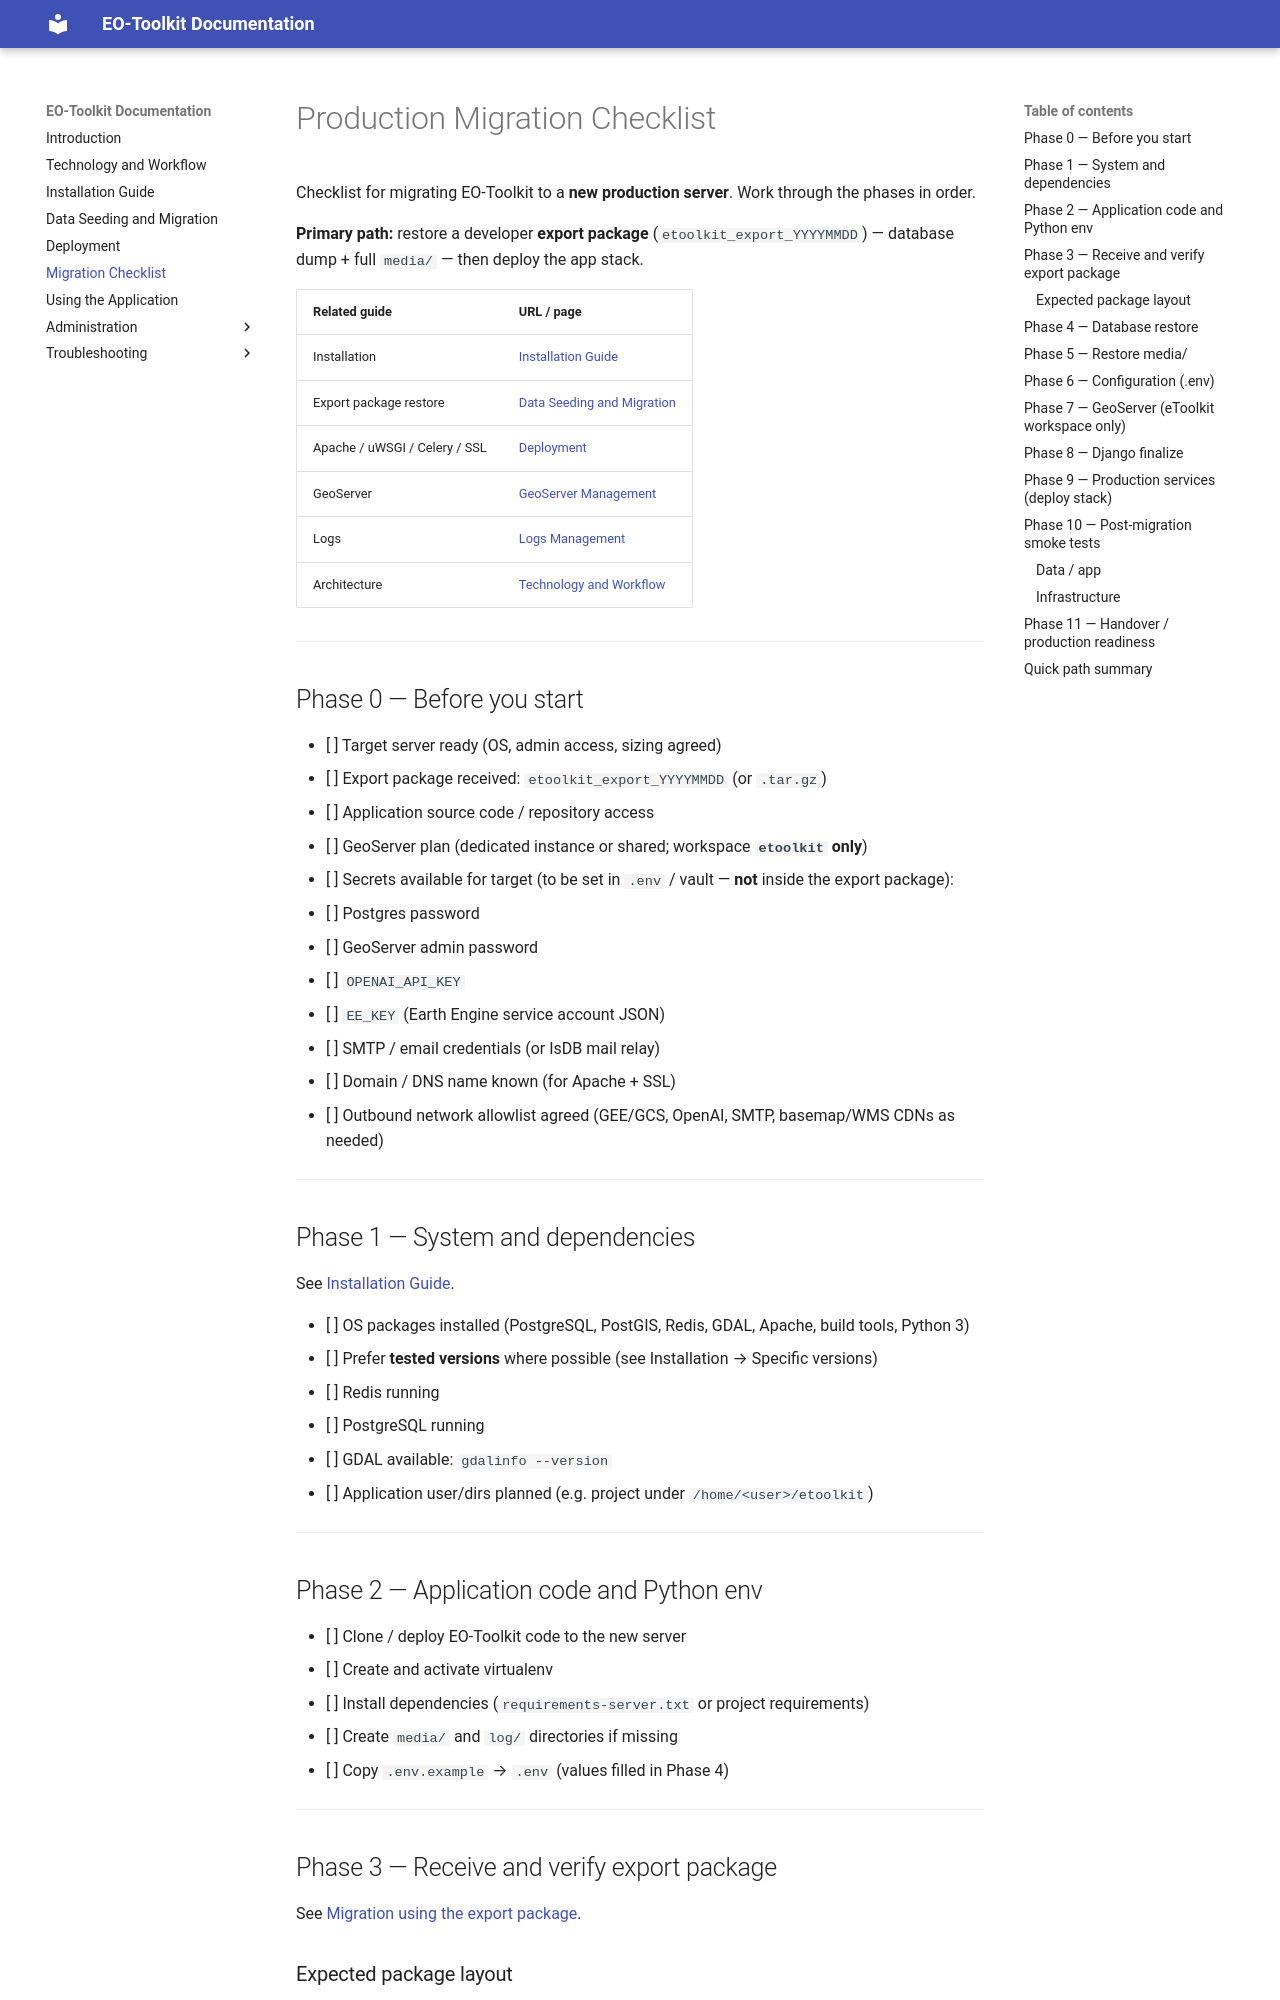

repository: geonexa/etoolkit-docs · page: production-migration-checklist/index.html · generator: mkdocs

# Production Migration Checklist

Checklist for migrating EO-Toolkit to a **new production server**. Work through the phases in order.

**Primary path:** restore a developer **export package** (`etoolkit_export_YYYYMMDD`) — database dump + full `media/` — then deploy the app stack.

| Related guide | URL / page |
|---------------|------------|
| Installation | [Installation Guide](installation.md) |
| Export package restore | [Data Seeding and Migration](data-seeding.md) |
| Apache / uWSGI / Celery / SSL | [Deployment](deployment.md) |
| GeoServer | [GeoServer Management](administration/geoserver.md) |
| Logs | [Logs Management](administration/logs-management.md) |
| Architecture | [Technology and Workflow](technology-and-workflow.md) |

---

## Phase 0 — Before you start

- [ ] Target server ready (OS, admin access, sizing agreed)
- [ ] Export package received: `etoolkit_export_YYYYMMDD` (or `.tar.gz`)
- [ ] Application source code / repository access
- [ ] GeoServer plan (dedicated instance or shared; workspace **`etoolkit` only**)
- [ ] Secrets available for target (to be set in `.env` / vault — **not** inside the export package):
  - [ ] Postgres password
  - [ ] GeoServer admin password
  - [ ] `OPENAI_API_KEY` 
  - [ ] `EE_KEY` (Earth Engine service account JSON)
  - [ ] SMTP / email credentials (or IsDB mail relay)
- [ ] Domain / DNS name known (for Apache + SSL)
- [ ] Outbound network allowlist agreed (GEE/GCS, OpenAI, SMTP, basemap/WMS CDNs as needed)

---

## Phase 1 — System and dependencies

See [Installation Guide](installation.md).

- [ ] OS packages installed (PostgreSQL, PostGIS, Redis, GDAL, Apache, build tools, Python 3)
- [ ] Prefer **tested versions** where possible (see Installation → Specific versions)
- [ ] Redis running
- [ ] PostgreSQL running
- [ ] GDAL available: `gdalinfo --version`
- [ ] Application user/dirs planned (e.g. project under `/home/<user>/etoolkit`)

---

## Phase 2 — Application code and Python env

- [ ] Clone / deploy EO-Toolkit code to the new server
- [ ] Create and activate virtualenv
- [ ] Install dependencies (`requirements-server.txt` or project requirements)
- [ ] Create `media/` and `log/` directories if missing
- [ ] Copy `.env.example` → `.env` (values filled in Phase 4)

---

## Phase 3 — Receive and verify export package

See [Migration using the export package](data-seeding.md#migration-using-the-export-package).
